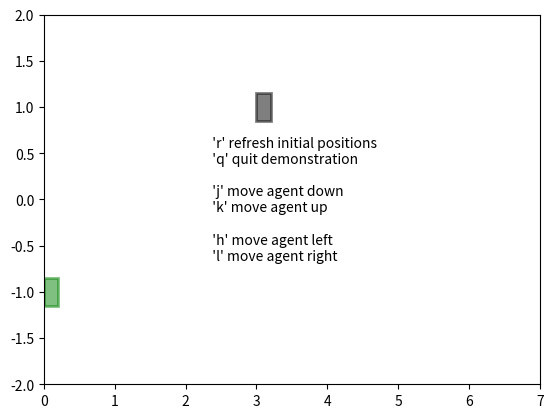

Python code for this plot:
import matplotlib.pyplot as plt
from numpy.random import randint

instructions = """
  'r' refresh initial positions
  'q' quit demonstration

  'j' move agent down
  'k' move agent up

  'h' move agent left
  'l' move agent right
  """


al = 0.5  # alpha
box_width = 0.2  # width
box_height = 0.3  # height

color_agent = "green"
color_landmark = "black"

lw = 2  # linewidth

x_min = 0.0  # lower horizontal bound of view
x_max = 7.0  # upper horizontal bound of view
y_min = -2.0  # lower vertical bound of view
y_max = 2.0  # upper vertical bound of view

delta_x = (x_max - x_min) / 20.0  # magnitude of incremental x-direction movement
delta_y = (y_max - y_min) / 20.0  # magnitude of incremental y-direction movement


class Box:
    # def __init__(self, disp, x, y, type="l"):
    def __init__(self, disp, x, y):
        self.disp = disp
        self.x = x
        self.y = y


class Game:
    def __init__(self, ax):
        self.ax = ax
        ax.set_ylim([y_min, y_max])
        ax.set_xlim([x_min, x_max])

        # agent
        box_a_x = randint(low=x_min, high=x_max)
        box_a_y = randint(low=y_min, high=y_max)

        # landmark
        box_b_x = randint(low=x_min, high=x_max)
        box_b_y = randint(low=y_min, high=y_max)

        # boxes
        (boxA,) = self.ax.barh(
            box_a_y,
            box_width,
            height=box_height,
            color=color_agent,
            alpha=al,
            edgecolor=color_agent,
            linewidth=lw,
            label="Agent",
            animated=True,
        )
        (boxB,) = self.ax.barh(
            box_b_y,
            box_width,
            height=box_height,
            left=box_b_x,
            color=color_landmark,
            alpha=al,
            edgecolor=color_landmark,
            linewidth=lw,
            label="Landmark",
            animated=True,
        )
        self.canvas = self.ax.figure.canvas
        self.background = None
        self.on = False
        self.instructions_shown = True
        self.boxes = [Box(boxA, box_a_x, box_a_y), Box(boxB, box_b_x, box_b_y)]
        self.instructions = self.ax.annotate(
            instructions,
            (0.5, 0.5),  # middle of view
            verticalalignment="center",
            horizontalalignment="center",
            multialignment="left",
            textcoords="axes fraction",
            animated=False,
        )
        self.canvas.mpl_connect("key_press_event", self.on_key_press)

    def draw(self, event):
        # draw_artist = self.ax.draw_artist
        if self.background is None:
            self.background = self.canvas.copy_from_bbox(self.ax.bbox)

        # restart the clean slate background
        self.canvas.restore_region(self.background)

        # boxes
        for box in self.boxes:
            box.disp.set_y(box.y)
            box.disp.set_x(box.x)
            self.ax.draw_artist(box.disp)

        self.canvas.blit(self.ax.bbox)
        self.canvas.flush_events()

        return True

    def on_key_press(self, event):

        if event.key == "j":  # move down
            self.boxes[0].y -= delta_y
            # enforce lower bounds
            if self.boxes[0].y < y_min:
                self.boxes[0].y = y_min

        if event.key == "k":  # move up
            self.boxes[0].y += delta_y
            # enforce upper bounds
            if self.boxes[0].y > y_max - box_height:
                self.boxes[0].y = y_max - box_height

        if event.key == "h":  # move left
            self.boxes[0].x -= delta_x
            # enforce left bounds
            if self.boxes[0].x < x_min:
                self.boxes[0].x = x_min

        if event.key == "l":  # move right
            self.boxes[0].x += delta_x
            # enforce left bounds
            if self.boxes[0].x + box_width > x_max:
                self.boxes[0].x = x_max - box_width

        if event.key == "r":  # refresh initial positions
            self.boxes[0].x = randint(low=x_min, high=x_max)
            self.boxes[0].y = randint(low=y_min, high=y_max)

            self.boxes[1].x = randint(low=x_min, high=x_max)
            self.boxes[1].y = randint(low=y_min, high=y_max)

        if event.key == "q":
            # close the figure, end the interactive demonstration
            plt.close()


# main

fig, ax = plt.subplots()
canvas = ax.figure.canvas
animation = Game(ax)

# disable default key bindings by override
if fig.canvas.manager.key_press_handler_id is not None:
    canvas.mpl_disconnect(fig.canvas.manager.key_press_handler_id)


# reset the blitting background on redraw
# def on_redraw(event):
#     animation.background = None


# bootstrap after the first draw
def start_anim(event):
    canvas.mpl_disconnect(start_anim.cid)

    def local_draw():
        if animation.ax.get_renderer_cache():
            animation.draw(None)

    start_anim.timer.add_callback(local_draw)
    start_anim.timer.start()
    # canvas.mpl_connect("draw_event", on_redraw)


# draw even from plot gets triggered, map it to call start_anim
start_anim.cid = canvas.mpl_connect("draw_event", start_anim)
start_anim.timer = animation.canvas.new_timer(interval=1)

plt.show()
